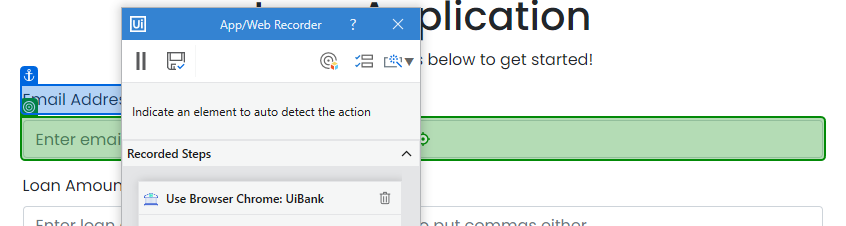
Task: Process Automation Project that showcases CI/CD workflows and the Orchestrator CLI
Workflow: ApplyForLoan_DataEntry

Step 1: type [in_emailAddress] into the text box 'email' in window 'UiBank' (chrome.exe)

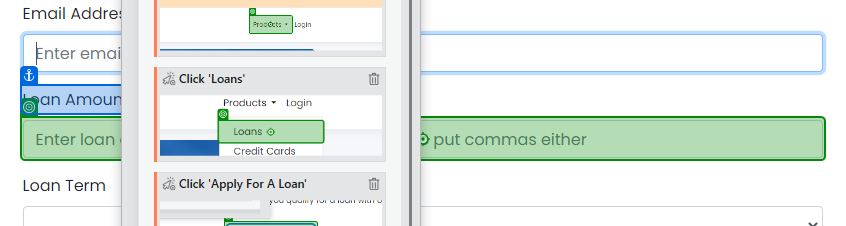
Step 2: type [in_loanAmount] into the text box 'amount' in window 'UiBank' (chrome.exe)

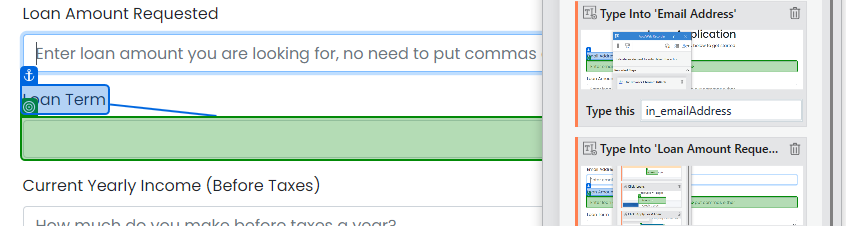
Step 3: select [in_loanTerm] in the drop-down 'term' in window 'UiBank' (chrome.exe)

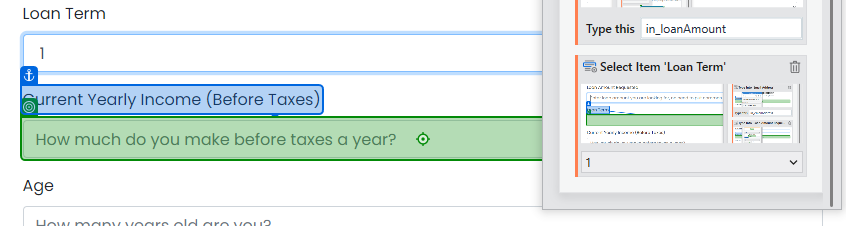
Step 4: type [in_yearlyIncome] into the text box 'income' in window 'UiBank' (chrome.exe)

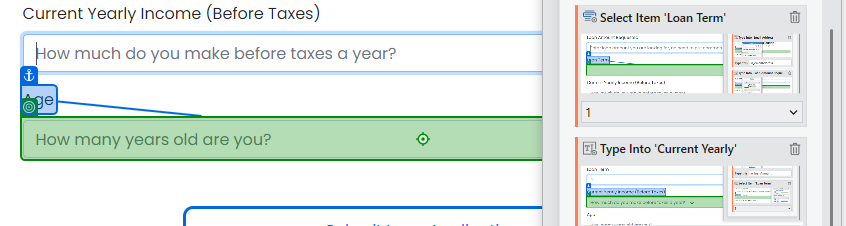
Step 5: type [in_Age] into the text box 'age' in window 'UiBank' (chrome.exe)
